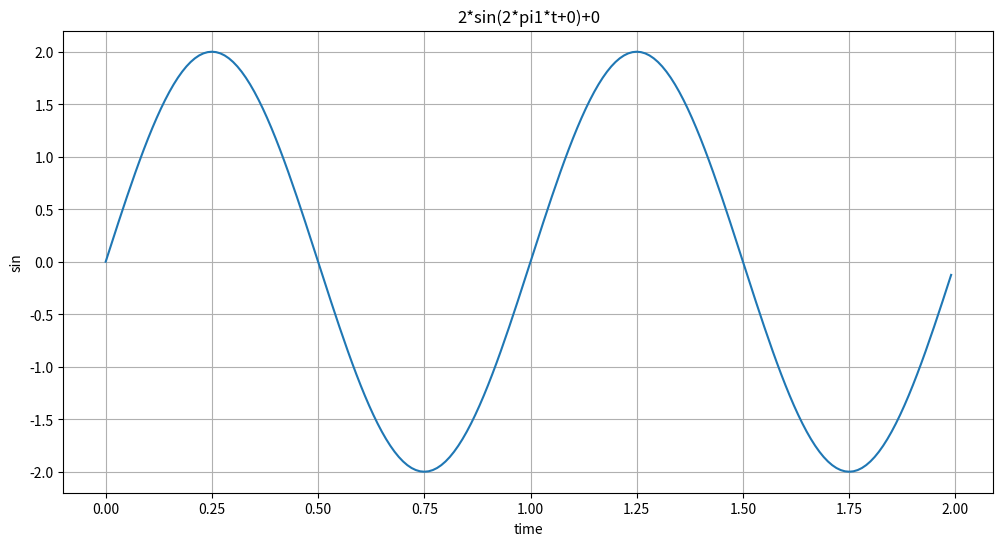

This figure's Python source:

import numpy as np
import matplotlib.pyplot as plt

def plotSinWave(**kwargs):
    """
    plot sine wave
    y = a sin(2 pi f t + t_0) + b
    """

    endTime = kwargs.get("endTime", 1)
    sampleTime = kwargs.get("sampleTime", 0.01)
    amp = kwargs.get("amp", 1)
    freq = kwargs.get("freq", 1)
    startTime = kwargs.get("startTime", 0)
    bias = kwargs.get("bias", 0)
    figsize = kwargs.get("figsize", (12,6))
    
    time = np.arange(startTime, endTime, sampleTime)
    result = amp * np.sin(2 * np.pi * freq * time + startTime) + bias

    plt.figure(figsize=(12,6))
    plt.plot(time, result)
    plt.grid(True)
    plt.xlabel("time")
    plt.ylabel("sin")
    plt.title(str(amp) + "*sin(2*pi" + str(freq) + "*t+" + str(startTime) + ")+" + str(bias))
    plt.show()

if __name__ == "__main__":
    print("hello world~!!")
    print("this is test graph!!")
    plotSinWave(amp=2, endTime=2)
